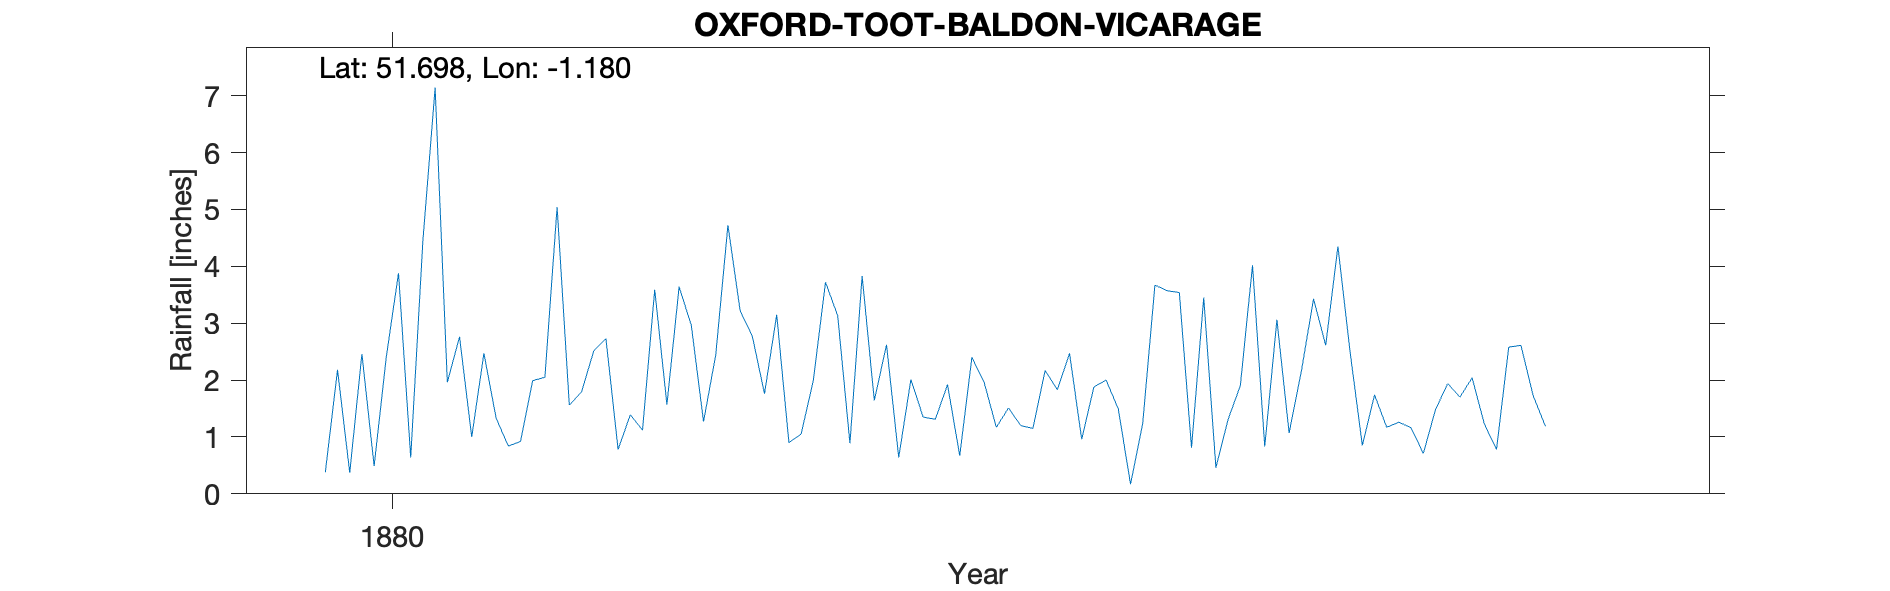

Source data for this figure (header and first rows):
OXFORD-TOOT-BALDON-VICARAGE, , , , , , , , , , 
Grid ref, SP568002, Long, -1.18, Lat, 51.7, Elevation, 265, ft, , 
Station no, RR8127, , , , , , , , , 
, 1880, 1881, 1882, 1883, 1884, 1885, 1886, 1887, 1888, 1889
January, 0.38, 1, 0.78, 1.76, 2.01, 1.83, 3.45, 2.49, 0.78, 
February, 2.18, 2.47, 1.39, 3.15, 1.35, 2.47, 0.46, 0.85, 2.58, 
March, 0.37, 1.33, 1.12, 0.9, 1.31, 0.96, 1.31, 1.74, 2.61, 
April, 2.46, 0.84, 3.59, 1.05, 1.92, 1.88, 1.9, 1.17, 1.73, 
May, 0.49, 0.92, 1.57, 1.99, 0.67, 2, 4.02, 1.26, 1.19, 
June, 2.41, 1.99, 3.64, 3.72, 2.4, 1.49, 0.83, 1.16, , 
July, 3.88, 2.05, 2.96, 3.13, 1.96, 0.17, 3.06, 0.71, , 
August, 0.64, 5.04, 1.27, 0.89, 1.17, 1.24, 1.07, 1.48, , 
September, 4.46, 1.56, 2.44, 3.83, 1.51, 3.67, 2.15, 1.94, , 
October, 7.14, 1.79, 4.72, 1.64, 1.2, 3.57, 3.43, 1.7, , 
November, 1.96, 2.51, 3.22, 2.62, 1.15, 3.54, 2.61, 2.04, , 
December, 2.76, 2.73, 2.77, 0.64, 2.17, 0.81, 4.35, 1.23, , 
Total, 29.13, 24.23, 29.47, 25.32, 18.82, 23.63, 28.64, 17.77, , 
